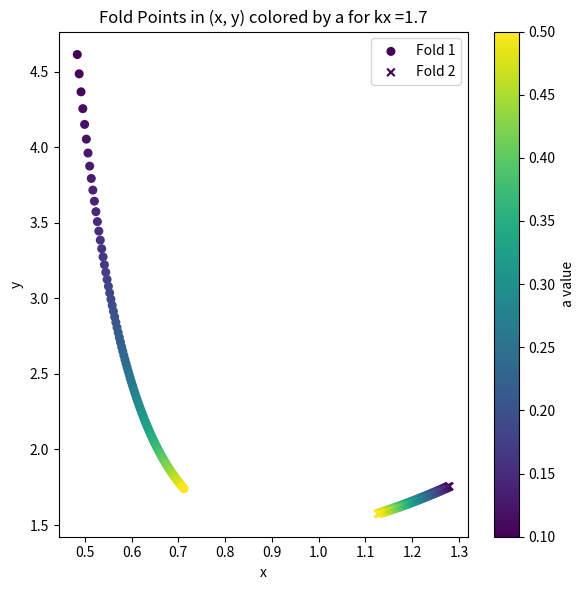
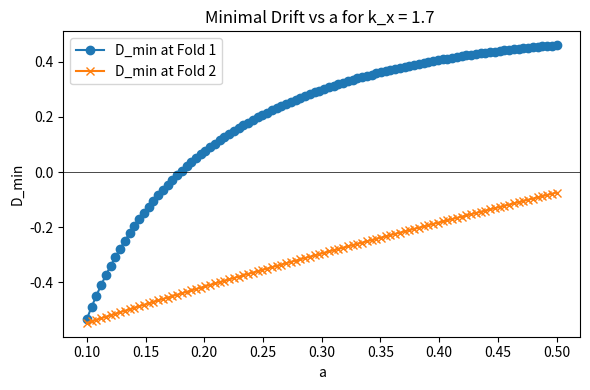
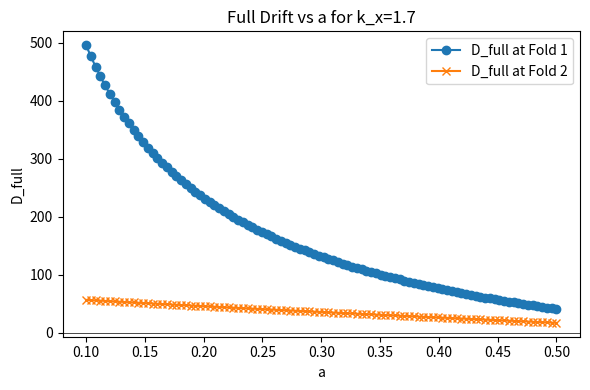

These charts were generated, in order, by the following Python code:
# GSPT for full dynamics
# Also looks at limit cycle in a (full drift)
# If the drift plots end up on the other side of the 0-axis you get a limit cycle
import numpy as np
import matplotlib.pyplot as plt
from scipy.optimize import fsolve

# ---------- parameters ----------
p = dict(b=1.0, K=1.0, n=5, ap=0.1, bp=1.0, Kp=1.0, m=5)
kX    = 1.7     # production rate in ẏ, seems to shift both drifts, 1.7 is default
delta = .005      # timescale of ȧ choose something in the range (delta 0.1 --> 1), doesn't seem to matter too much for this

# parameters for H(y)
abar      = 0.2
Delta_a   = 0.5
k_switch  = 4.0
Xc        = 1.0

# Hill functions
def f(x, a):
    return a + p['b'] * x**p['n'] / (p['K']**p['n'] + x**p['n'])

def g(x):
    return p['ap'] + p['bp'] * p['Kp']**p['m'] / (p['Kp']**p['m'] + x**p['m'])

# finite-difference derivatives

def df_dx(x,a,h=1e-8):
    return (f(x+h,a) - f(x-h,a)) / (2*h)

def dg_dx(x, h=1e-8):
    return (g(x+h) - g(x-h)) / (2*h)

# slow a-dynamics
def H(y):
    return abar + Delta_a * np.tanh(k_switch * (y - Xc))

# Fast subsystem functions
def F_eq(xy, a):
    x, y = xy
    return (y - x) * f(x, a) - x * g(x)

def dFdx_eq(xy, a):
    x, y = xy
    return -f(x, a) + (y - x) * df_dx(x, a) - g(x) - x * dg_dx(x)

# Find folds for a given 'a'
def find_folds_for_a(a_val):
    def system(vars):
        return [F_eq(vars, a_val), dFdx_eq(vars, a_val)]
    guesses = [(0.5,0.2), (1.7, 1.5)] 
    #play aorund with these to find good plots, sometimes the wrong folds seem to be picked, for the parameters now, this is perfect
    folds = []
    for guess in guesses:
        sol, _, ier, _ = fsolve(system, guess, full_output=True)
        if ier == 1:
            folds.append(sol)
    return np.array(folds)

# Sweep 'a' values
a_grid = np.linspace(0.1, 0.5, 100)
folds1 = np.zeros((len(a_grid), 2))
folds2 = np.zeros((len(a_grid), 2))
Dmin1  = np.zeros(len(a_grid))
Dmin2  = np.zeros(len(a_grid))
Dfull1 = np.zeros(len(a_grid))
Dfull2 = np.zeros(len(a_grid))

for i, a_val in enumerate(a_grid):
    folds = find_folds_for_a(a_val)
    x1, y1 = folds[0]
    x2, y2 = folds[1]
    folds1[i] = [x1, y1]
    folds2[i] = [x2, y2]
    # minimal drifts, only limit cycle in x,y plane predicted
    Dmin1[i] = kX - x1 * y1
    Dmin2[i] = kX - x2 * y2
    # full drifts, limit cycle in x,y and a (full dynamics)
    Dfull1[i] = f(x1, a_val)*(kX - x1*y1) + (y1 - x1)*(H(y1) - a_val)/delta
    Dfull2[i] = f(x2, a_val)*(kX - x2*y2) + (y2 - x2)*(H(y2) - a_val)/delta

# Plot fold points in (x,y) colored by 'a'
plt.figure(figsize=(6, 6))
plt.scatter(folds1[:,0], folds1[:,1], c=a_grid, cmap='viridis', s=30, label='Fold 1')
plt.scatter(folds2[:,0], folds2[:,1], c=a_grid, cmap='viridis', s=30, marker='x', label='Fold 2')
plt.colorbar(label='a value')
plt.xlabel('x')
plt.ylabel('y')
plt.title(f'Fold Points in (x, y) colored by a for kx ={kX}')
plt.legend()
plt.tight_layout()
plt.show()

# Plot minimal drifts vs a
plt.figure(figsize=(6, 4))
plt.plot(a_grid, Dmin1, 'o-', label='D_min at Fold 1')
plt.plot(a_grid, Dmin2, 'x-', label='D_min at Fold 2')
plt.axhline(0, color='k', linewidth=0.5)
plt.xlabel('a')
plt.ylabel('D_min')
plt.title(f'Minimal Drift vs a for k_x = {kX} ')
plt.legend()
plt.tight_layout()
plt.show()

# Plot full drifts vs a
plt.figure(figsize=(6, 4))
plt.plot(a_grid, Dfull1, 'o-', label='D_full at Fold 1')
plt.plot(a_grid, Dfull2, 'x-', label='D_full at Fold 2')
plt.axhline(0, color='k', linewidth=0.5)
plt.xlabel('a')
plt.ylabel('D_full')
plt.title(f'Full Drift vs a for k_x={kX}')
plt.legend()
plt.tight_layout()
plt.show()
